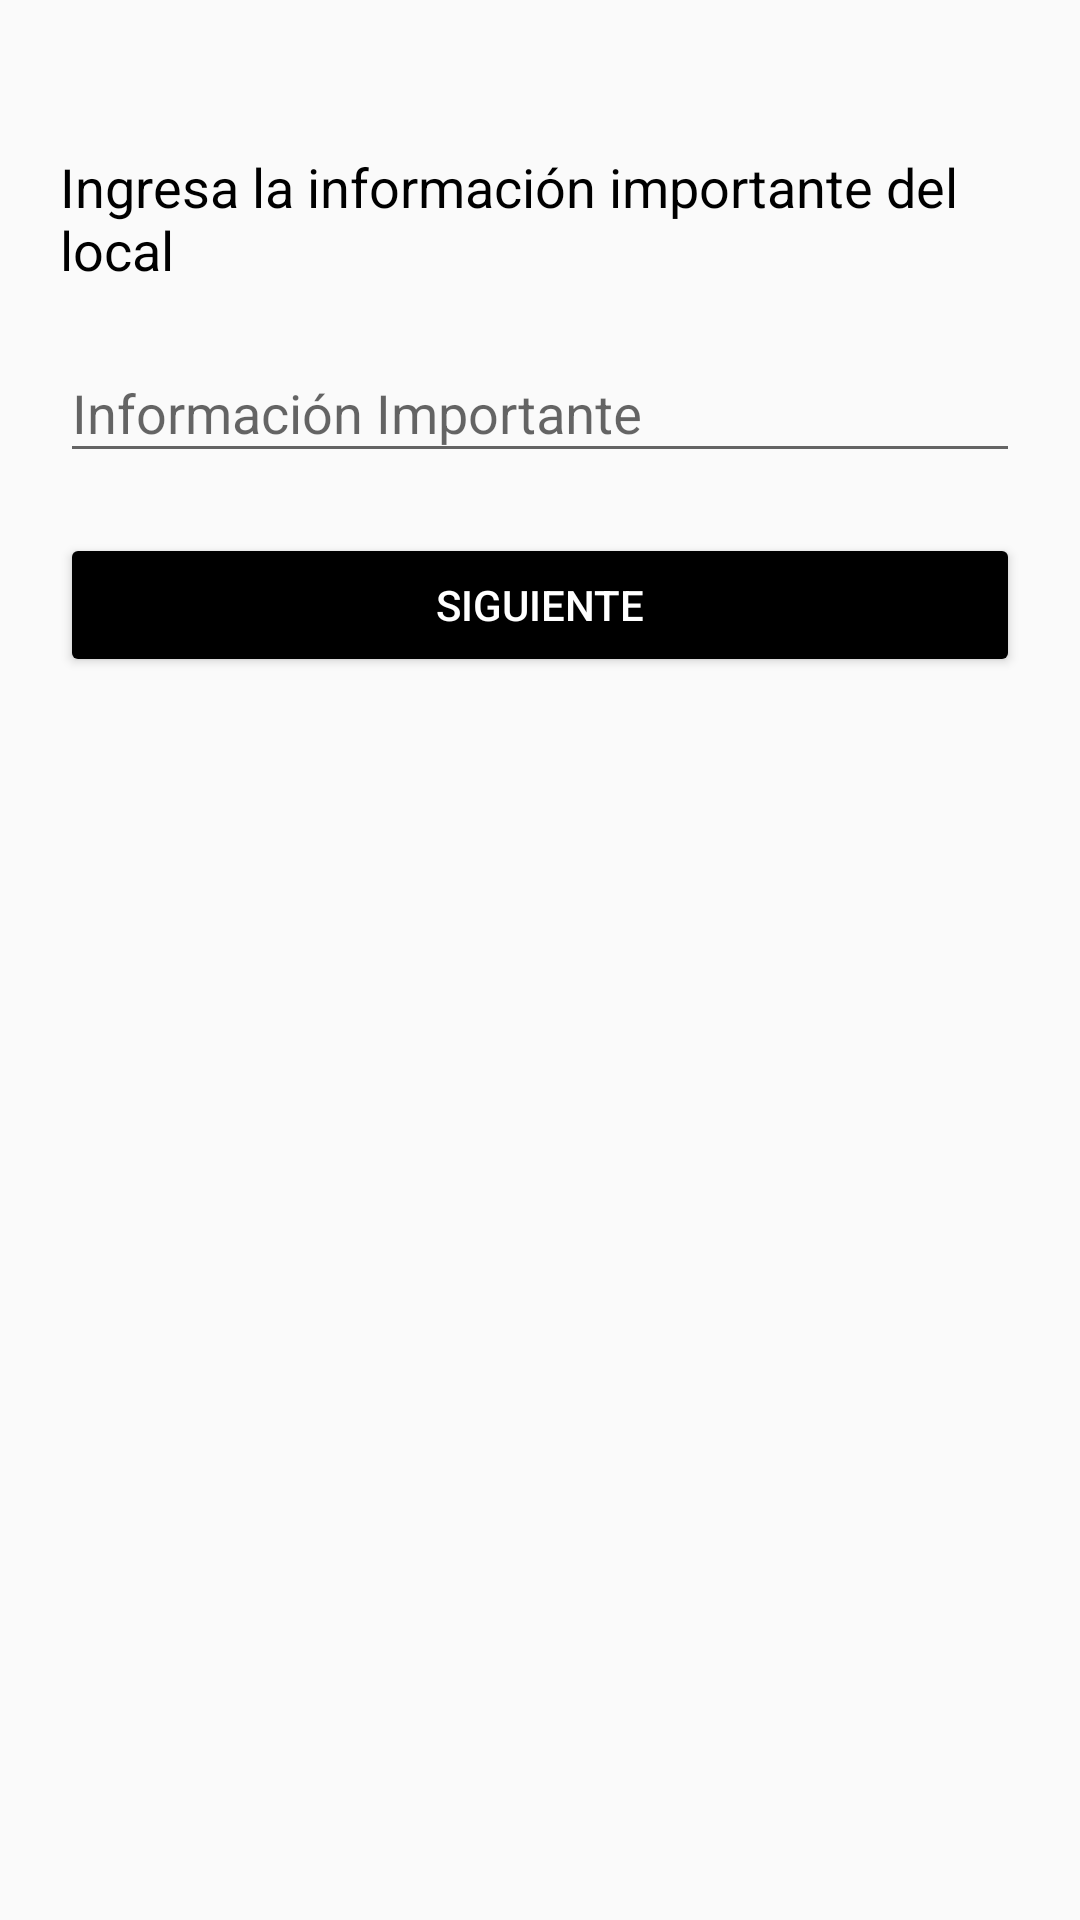

Here is an Android app screen rendered from its layout file. Give the layout XML and the strings, colors and styles it references.
<!-- AndroidManifest.xml: application theme AppTheme -->
<!-- res/layout/fragment_cambiar_info_importante.xml -->
<?xml version="1.0" encoding="utf-8"?>
<LinearLayout xmlns:android="http://schemas.android.com/apk/res/android"
    xmlns:tools="http://schemas.android.com/tools"
    android:layout_width="match_parent"
    android:layout_height="match_parent"
    xmlns:app="http://schemas.android.com/apk/res-auto"
    android:orientation="vertical"
    android:background="#0000"
    android:paddingLeft="20dp"
    android:paddingRight="20dp"
    android:paddingTop="20dp">

    <ImageView
        android:id="@+id/back_icon"
        android:layout_width="wrap_content"
        android:layout_height="wrap_content"
        android:padding="5dp"
        android:src="@drawable/ic_arrow_back_black_24dp" />

    <TextView
        android:layout_width="wrap_content"
        android:layout_height="wrap_content"
        android:text="Ingresa la información importante del local"
        android:textColor="@color/colorPrimaryDark"
        android:textSize="18sp"
        android:layout_marginTop="20dp"/>

    <com.google.android.material.textfield.TextInputLayout
        android:layout_width="match_parent"
        android:layout_height="wrap_content"
        android:hint="Información Importante "
        app:startIconDrawable="@drawable/ic_create_black_24dp"
        app:startIconTint="@color/colorPrimaryDark"
        app:hintTextColor="@color/colorPrimaryDark"
        app:boxStrokeColor="@color/colorPrimaryDark"
        app:boxStrokeWidthFocused="2dp"
        android:layout_marginTop="10dp">

        <com.google.android.material.textfield.TextInputEditText
            android:id="@+id/edtxt_infoImportDelLocal"
            android:layout_width="match_parent"
            android:layout_height="wrap_content"
            android:inputType="text">

        </com.google.android.material.textfield.TextInputEditText>

    </com.google.android.material.textfield.TextInputLayout>

    <Button
        android:id="@+id/buttonNext"
        android:layout_width="match_parent"
        android:layout_height="wrap_content"
        android:text="@string/sig_btn"
        android:textColor="#fff"
        android:backgroundTint="@color/colorPrimaryDark"
        android:layout_marginTop="20dp"
        android:elevation="5dp" />



</LinearLayout>
<!-- resources referenced by this layout -->
<resources>
  <color name="colorPrimaryDark">#000000</color>
  <string name="sig_btn">SIGUIENTE</string>
  <style name="AppTheme" parent="Theme.AppCompat.Light.DarkActionBar">
          
          <item name="colorPrimary">@color/colorPrimary</item>
          <item name="colorPrimaryDark">@color/colorPrimaryDark</item>
          <item name="colorAccent">@color/colorAccent</item>
      </style>
  <color name="colorPrimary">#fece2f</color>
  <color name="colorAccent">#000000</color>
</resources>
